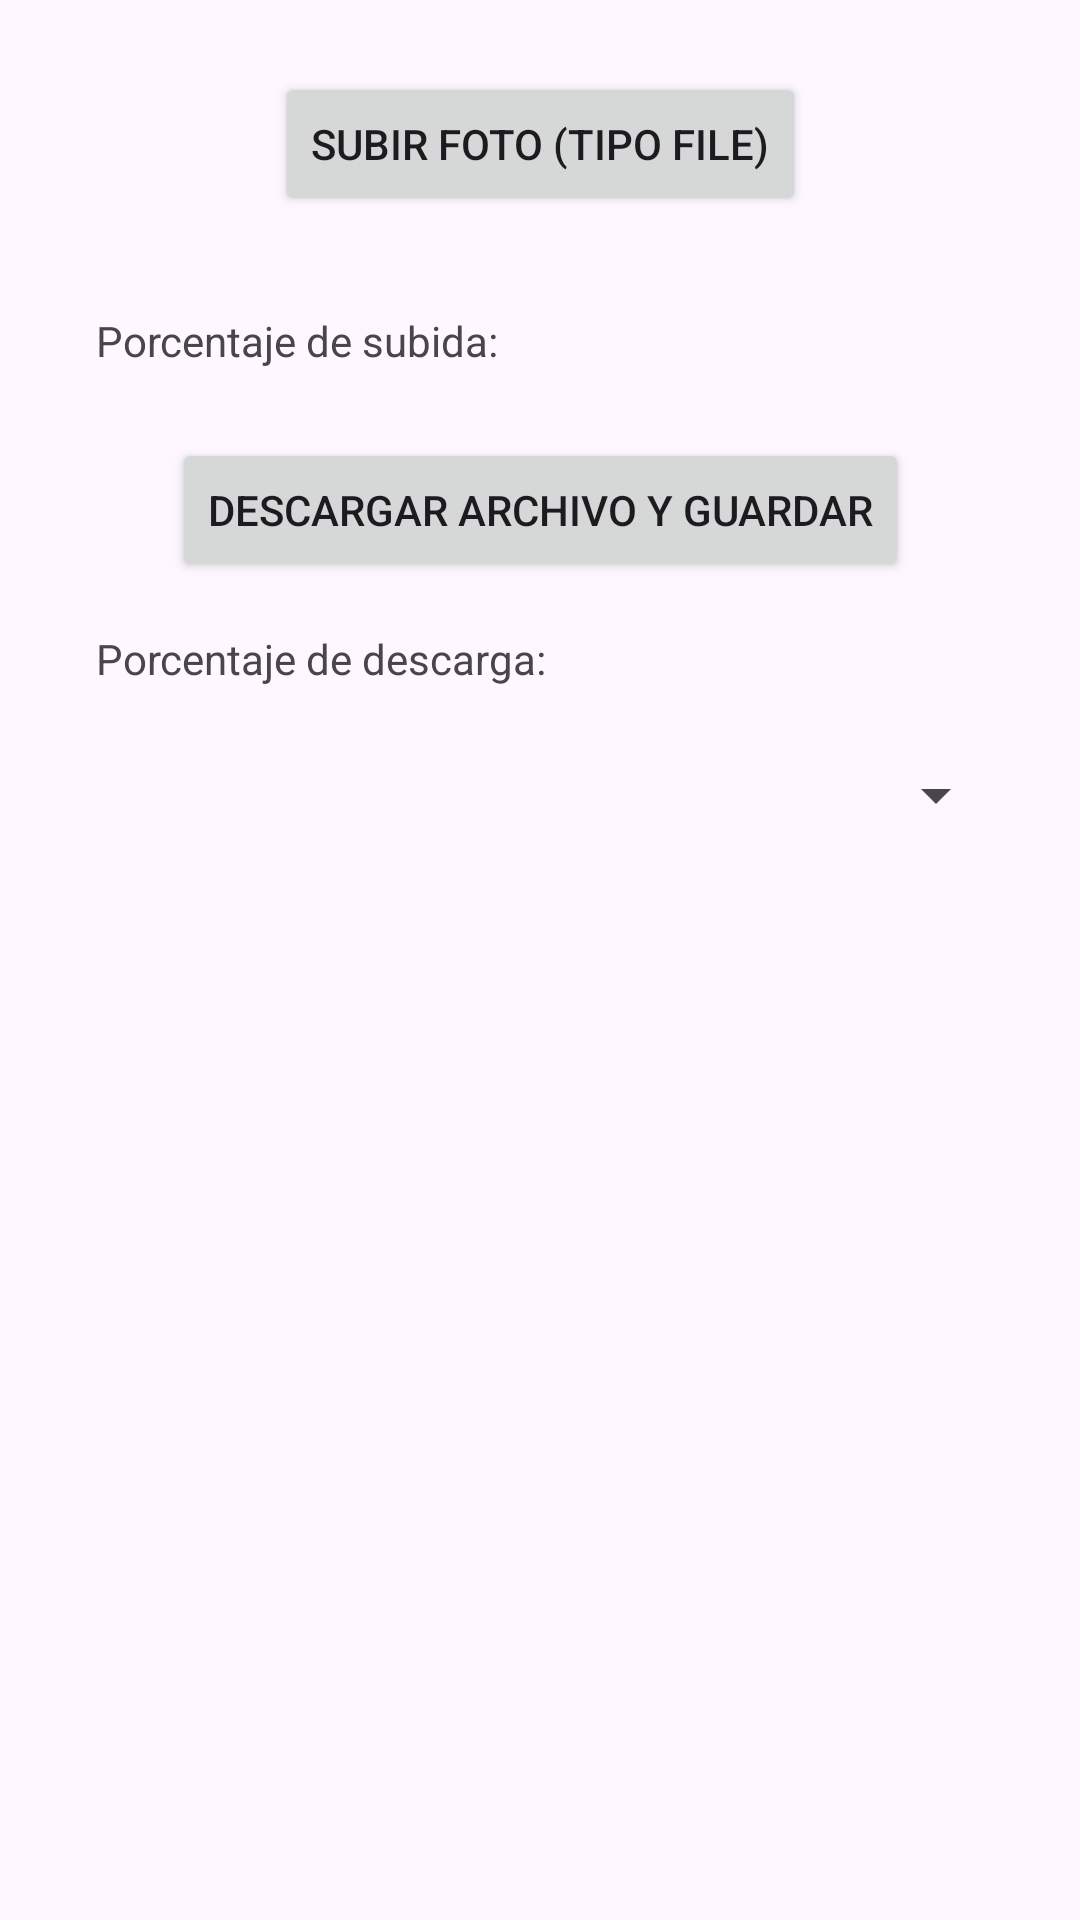

Android layout source for this screen:
<!-- AndroidManifest.xml: application theme Theme.Lab7_iot -->
<!-- res/layout/activity_storage.xml -->
<?xml version="1.0" encoding="utf-8"?>
<androidx.constraintlayout.widget.ConstraintLayout xmlns:android="http://schemas.android.com/apk/res/android"
    xmlns:app="http://schemas.android.com/apk/res-auto"
    xmlns:tools="http://schemas.android.com/tools"
    android:layout_width="match_parent"
    android:layout_height="match_parent"
    tools:context=".StorageActivity">


    <Button
        android:id="@+id/btnUploadFile"
        android:layout_width="wrap_content"
        android:layout_height="wrap_content"
        android:layout_marginTop="24dp"
        android:text="subir foto (tipo file)"
        app:layout_constraintEnd_toEndOf="parent"
        app:layout_constraintStart_toStartOf="parent"
        app:layout_constraintTop_toTopOf="parent" />

    <TextView
        android:id="@+id/textView2"
        android:layout_width="wrap_content"
        android:layout_height="wrap_content"
        android:layout_marginStart="32dp"
        android:layout_marginTop="32dp"
        android:text="Porcentaje de subida:"
        app:layout_constraintStart_toStartOf="parent"
        app:layout_constraintTop_toBottomOf="@+id/btnUploadFile" />

    <TextView
        android:id="@+id/textViewPorc"
        android:layout_width="wrap_content"
        android:layout_height="wrap_content"
        android:layout_marginStart="4dp"
        app:layout_constraintBottom_toBottomOf="@+id/textView2"
        app:layout_constraintStart_toEndOf="@+id/textView2"
        app:layout_constraintTop_toTopOf="@+id/textView2" />

    <Button
        android:id="@+id/btnDownloadSave"
        android:layout_width="wrap_content"
        android:layout_height="wrap_content"
        android:layout_marginTop="23dp"
        android:text="Descargar archivo y guardar"
        app:layout_constraintEnd_toEndOf="parent"
        app:layout_constraintStart_toStartOf="parent"
        app:layout_constraintTop_toBottomOf="@+id/textView2" />

    <TextView
        android:id="@+id/textView4"
        android:layout_width="wrap_content"
        android:layout_height="wrap_content"
        android:layout_marginStart="32dp"
        android:layout_marginTop="16dp"
        android:text="Porcentaje de descarga:"
        app:layout_constraintStart_toStartOf="parent"
        app:layout_constraintTop_toBottomOf="@+id/btnDownloadSave" />

    <TextView
        android:id="@+id/textViewDownload"
        android:layout_width="wrap_content"
        android:layout_height="wrap_content"
        android:layout_marginStart="4dp"
        app:layout_constraintBottom_toBottomOf="@+id/textView4"
        app:layout_constraintStart_toEndOf="@+id/textView4"
        app:layout_constraintTop_toTopOf="@+id/textView4" />

    <Spinner
        android:id="@+id/spinner"
        android:layout_width="0dp"
        android:layout_height="wrap_content"
        android:layout_marginStart="24dp"
        android:layout_marginTop="24dp"
        android:layout_marginEnd="24dp"
        app:layout_constraintEnd_toEndOf="parent"
        app:layout_constraintStart_toStartOf="parent"
        app:layout_constraintTop_toBottomOf="@+id/textView4" />

    <ImageView
        android:id="@+id/imageView2"
        android:layout_width="200dp"
        android:layout_height="200dp"
        android:layout_marginTop="16dp"
        app:layout_constraintEnd_toEndOf="parent"
        app:layout_constraintStart_toStartOf="parent"
        app:layout_constraintTop_toBottomOf="@+id/spinner"
        tools:srcCompat="@tools:sample/avatars" />

</androidx.constraintlayout.widget.ConstraintLayout>
<!-- resources referenced by this layout -->
<resources>
  <style name="Theme.Lab7_iot" parent="Base.Theme.Lab7_iot" />
  <style name="Base.Theme.Lab7_iot" parent="Theme.Material3.DayNight.NoActionBar">
          
          
      </style>
</resources>
